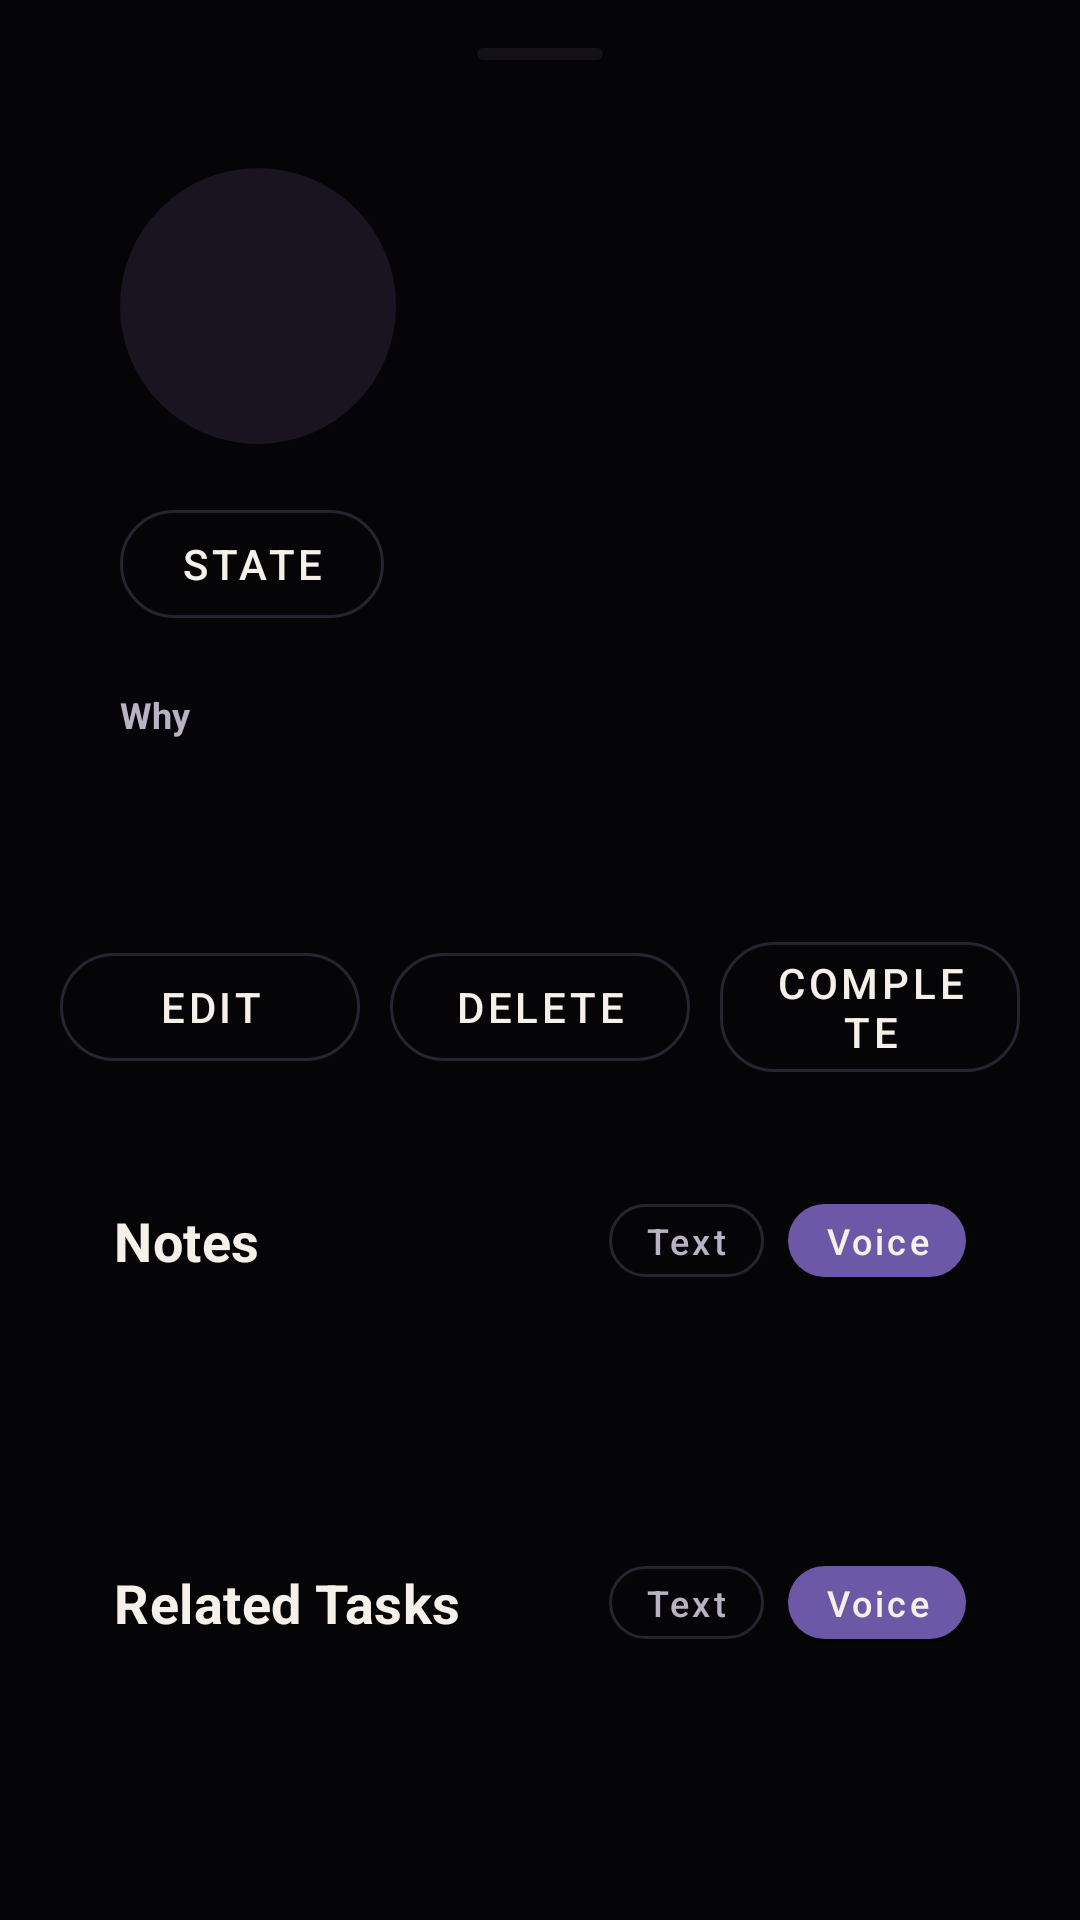

Here is an Android app screen rendered from its layout file. Give the layout XML and the strings, colors and styles it references.
<!-- AndroidManifest.xml: application theme Theme.ThoughtCapture -->
<!-- res/layout/dialog_project_detail.xml -->
<?xml version="1.0" encoding="utf-8"?>
<androidx.core.widget.NestedScrollView xmlns:android="http://schemas.android.com/apk/res/android"
    xmlns:app="http://schemas.android.com/apk/res-auto"
    android:layout_width="match_parent"
    android:layout_height="wrap_content"
    android:background="@android:color/transparent">

    <LinearLayout
        android:layout_width="match_parent"
        android:layout_height="wrap_content"
        android:orientation="vertical"
        android:paddingStart="20dp"
        android:paddingTop="16dp"
        android:paddingEnd="20dp"
        android:paddingBottom="24dp">

        <View
            android:layout_width="42dp"
            android:layout_height="4dp"
            android:layout_gravity="center_horizontal"
            android:background="@drawable/bg_section_badge" />

        <LinearLayout
            android:layout_width="match_parent"
            android:layout_height="wrap_content"
            android:layout_marginTop="16dp"
            android:background="@drawable/bg_project_detail_hero"
            android:orientation="vertical"
            android:padding="20dp">

            <LinearLayout
                android:layout_width="match_parent"
                android:layout_height="wrap_content"
                android:gravity="top"
                android:orientation="horizontal">

                <com.google.android.material.imageview.ShapeableImageView
                    android:id="@+id/project_detail_image"
                    android:layout_width="92dp"
                    android:layout_height="92dp"
                    android:background="@color/surface_glass"
                    android:contentDescription="@null"
                    android:scaleType="centerCrop"
                    app:shapeAppearanceOverlay="@style/ThoughtCaptureCircleShape" />

                <LinearLayout
                    android:layout_width="0dp"
                    android:layout_height="wrap_content"
                    android:layout_marginStart="16dp"
                    android:layout_weight="1"
                    android:orientation="vertical">

                    <TextView
                        android:id="@+id/project_detail_eyebrow"
                        android:layout_width="wrap_content"
                        android:layout_height="wrap_content"
                        android:textAllCaps="true"
                        android:textColor="@color/text_secondary"
                        android:textSize="11sp"
                        android:textStyle="bold" />

                    <TextView
                        android:id="@+id/project_detail_title"
                        android:layout_width="match_parent"
                        android:layout_height="wrap_content"
                        android:layout_marginTop="6dp"
                        android:lineSpacingExtra="2dp"
                        android:textAppearance="@style/TextAppearance.FaceDragons.DialogTitle"
                        android:textSize="28sp" />

                    <TextView
                        android:id="@+id/project_detail_meta"
                        android:layout_width="match_parent"
                        android:layout_height="wrap_content"
                        android:layout_marginTop="8dp"
                        android:lineSpacingExtra="3dp"
                        android:textColor="@color/text_secondary"
                        android:textSize="14sp" />
                </LinearLayout>
            </LinearLayout>

            <com.google.android.material.button.MaterialButton
                android:id="@+id/project_detail_state_button"
                style="@style/Widget.FaceDragons.Button.Quiet"
                android:layout_width="wrap_content"
                android:layout_height="wrap_content"
                android:layout_marginTop="16dp"
                android:text="@string/project_state_button" />

            <TextView
                android:layout_width="match_parent"
                android:layout_height="wrap_content"
                android:layout_marginTop="18dp"
                android:text="@string/project_why_label"
                android:textColor="@color/text_secondary"
                android:textSize="12sp"
                android:textStyle="bold" />

            <TextView
                android:id="@+id/project_detail_why"
                android:layout_width="match_parent"
                android:layout_height="wrap_content"
                android:layout_marginTop="8dp"
                android:lineSpacingExtra="4dp"
                android:textColor="@color/text_primary"
                android:textSize="16sp" />
        </LinearLayout>

        <LinearLayout
            android:layout_width="match_parent"
            android:layout_height="wrap_content"
            android:layout_marginTop="12dp"
            android:gravity="center"
            android:orientation="horizontal">

            <com.google.android.material.button.MaterialButton
                android:id="@+id/project_detail_edit_button"
                style="@style/Widget.FaceDragons.Button.Quiet"
                android:layout_width="0dp"
                android:layout_height="wrap_content"
                android:layout_weight="1"
                android:text="@string/project_actions_edit" />

            <com.google.android.material.button.MaterialButton
                android:id="@+id/project_detail_delete_button"
                style="@style/Widget.FaceDragons.Button.Quiet"
                android:layout_width="0dp"
                android:layout_height="wrap_content"
                android:layout_marginStart="10dp"
                android:layout_weight="1"
                android:text="@string/project_actions_delete" />

            <com.google.android.material.button.MaterialButton
                android:id="@+id/project_detail_complete_button"
                style="@style/Widget.FaceDragons.Button.Quiet"
                android:layout_width="0dp"
                android:layout_height="wrap_content"
                android:layout_marginStart="10dp"
                android:layout_weight="1"
                android:text="@string/project_actions_complete" />
        </LinearLayout>

        <LinearLayout
            android:layout_width="match_parent"
            android:layout_height="wrap_content"
            android:layout_marginTop="14dp"
            android:background="@drawable/bg_project_detail_section"
            android:orientation="vertical"
            android:padding="18dp">

            <LinearLayout
                android:layout_width="match_parent"
                android:layout_height="wrap_content"
                android:gravity="center_vertical"
                android:orientation="horizontal">

                <TextView
                    android:layout_width="0dp"
                    android:layout_height="wrap_content"
                    android:layout_weight="1"
                    android:text="@string/project_section_notes"
                    android:textAppearance="@style/TextAppearance.FaceDragons.SectionTitle"
                    android:textSize="18sp" />

                <com.google.android.material.button.MaterialButton
                    android:id="@+id/project_detail_add_note_button"
                    style="@style/Widget.FaceDragons.Button.Mini"
                    android:layout_width="wrap_content"
                    android:layout_height="wrap_content"
                    android:text="@string/project_text_button" />

                <com.google.android.material.button.MaterialButton
                    android:id="@+id/project_detail_record_note_button"
                    style="@style/Widget.FaceDragons.Button.MiniPrimary"
                    android:layout_width="wrap_content"
                    android:layout_height="wrap_content"
                    android:layout_marginStart="8dp"
                    android:text="@string/project_voice_button" />
            </LinearLayout>

            <TextView
                android:id="@+id/project_detail_notes"
                android:layout_width="match_parent"
                android:layout_height="wrap_content"
                android:layout_marginTop="14dp"
                android:lineSpacingExtra="4dp"
                android:textColor="@color/text_primary"
                android:textSize="15sp" />
        </LinearLayout>

        <LinearLayout
            android:layout_width="match_parent"
            android:layout_height="wrap_content"
            android:layout_marginTop="14dp"
            android:background="@drawable/bg_project_detail_section"
            android:orientation="vertical"
            android:padding="18dp">

            <LinearLayout
                android:layout_width="match_parent"
                android:layout_height="wrap_content"
                android:gravity="center_vertical"
                android:orientation="horizontal">

                <TextView
                    android:layout_width="0dp"
                    android:layout_height="wrap_content"
                    android:layout_weight="1"
                    android:text="@string/project_section_related_tasks"
                    android:textAppearance="@style/TextAppearance.FaceDragons.SectionTitle"
                    android:textSize="18sp" />

                <com.google.android.material.button.MaterialButton
                    android:id="@+id/project_detail_add_task_button"
                    style="@style/Widget.FaceDragons.Button.Mini"
                    android:layout_width="wrap_content"
                    android:layout_height="wrap_content"
                    android:text="@string/project_text_button" />

                <com.google.android.material.button.MaterialButton
                    android:id="@+id/project_detail_voice_task_button"
                    style="@style/Widget.FaceDragons.Button.MiniPrimary"
                    android:layout_width="wrap_content"
                    android:layout_height="wrap_content"
                    android:layout_marginStart="8dp"
                    android:text="@string/project_voice_button" />
            </LinearLayout>

            <LinearLayout
                android:id="@+id/project_detail_tasks_container"
                android:layout_width="match_parent"
                android:layout_height="wrap_content"
                android:layout_marginTop="14dp"
                android:orientation="vertical" />
        </LinearLayout>

    </LinearLayout>
</androidx.core.widget.NestedScrollView>
<!-- resources referenced by this layout -->
<resources>
  <color name="surface_glass">#191420</color>
  <color name="text_primary">#F5F0E8</color>
  <color name="text_secondary">#B9B1C4</color>
  <!-- drawable bg_section_badge (drawable) -->
  <?xml version="1.0" encoding="utf-8"?>
  <shape xmlns:android="http://schemas.android.com/apk/res/android" android:shape="rectangle">
      <corners android:radius="999dp" />
      <solid android:color="@color/surface_muted" />
  </shape>
  <string name="project_actions_complete">Complete</string>
  <string name="project_actions_delete">Delete</string>
  <string name="project_actions_edit">Edit</string>
  <string name="project_section_notes">Notes</string>
  <string name="project_section_related_tasks">Related Tasks</string>
  <string name="project_state_button">State</string>
  <string name="project_text_button">Text</string>
  <string name="project_voice_button">Voice</string>
  <string name="project_why_label">Why</string>
  <style name="TextAppearance.FaceDragons.DialogTitle" parent="TextAppearance.MaterialComponents.Headline6">
          <item name="android:fontFamily">serif</item>
          <item name="android:textStyle">bold</item>
          <item name="android:textColor">@color/text_primary</item>
      </style>
  <style name="TextAppearance.FaceDragons.SectionTitle" parent="TextAppearance.MaterialComponents.Subtitle1">
          <item name="android:fontFamily">serif</item>
          <item name="android:textStyle">bold</item>
          <item name="android:textColor">@color/text_primary</item>
      </style>
  <style name="ThoughtCaptureCircleShape">
          <item name="cornerFamily">rounded</item>
          <item name="cornerSize">50%</item>
      </style>
  <style name="Widget.FaceDragons.Button.Quiet" parent="Widget.MaterialComponents.Button.OutlinedButton">
          <item name="strokeColor">@color/surface_outline</item>
          <item name="android:textColor">@color/text_primary</item>
          <item name="cornerRadius">18dp</item>
      </style>
  <color name="surface_muted">#141119</color>
  <color name="surface_outline">#282331</color>
  <color name="seed_soft">#6D58A8</color>
  <color name="seed">#A88BFF</color>
  <color name="background">#050507</color>
  <color name="surface">#070609</color>
  <style name="ThemeOverlay.FaceDragons.BottomSheetDialog" parent="ThemeOverlay.MaterialComponents.BottomSheetDialog">
          <item name="bottomSheetStyle">@style/Widget.FaceDragons.BottomSheet</item>
      </style>
  <color name="surface_elevated">#0D0B11</color>
  <style name="ShapeAppearance.FaceDragons.Dialog" parent="ShapeAppearance.MaterialComponents.LargeComponent">
          <item name="cornerFamily">rounded</item>
          <item name="cornerSize">24dp</item>
      </style>
  <style name="Widget.FaceDragons.BottomSheet" parent="Widget.MaterialComponents.BottomSheet.Modal">
          <item name="android:background">@drawable/bg_sheet_surface</item>
          <item name="shapeAppearance">@style/ShapeAppearance.FaceDragons.Sheet</item>
      </style>
  <!-- drawable bg_sheet_surface (drawable) -->
  <shape xmlns:android="http://schemas.android.com/apk/res/android" android:shape="rectangle">
      <corners android:topLeftRadius="18dp" android:topRightRadius="18dp" />
      <solid android:color="#0A090D" />
  </shape>
  <style name="ShapeAppearance.FaceDragons.Sheet" parent="ShapeAppearance.MaterialComponents.LargeComponent">
          <item name="cornerFamily">rounded</item>
          <item name="cornerSizeTopLeft">28dp</item>
          <item name="cornerSizeTopRight">28dp</item>
          <item name="cornerSizeBottomLeft">0dp</item>
          <item name="cornerSizeBottomRight">0dp</item>
      </style>
</resources>
